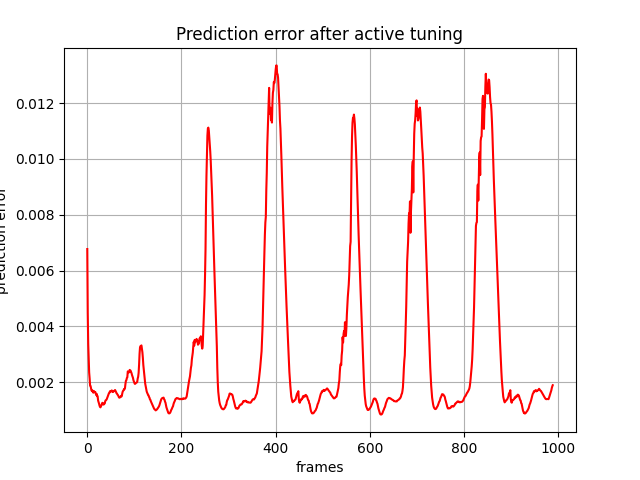

The table this chart was drawn from, first rows:
, 0
0, 0.006772
1, 0.004477
2, 0.003372
3, 0.002811
4, 0.002348
5, 0.002139
6, 0.001877
7, 0.001867
8, 0.001789
9, 0.0017
10, 0.001692
11, 0.001706
12, 0.001643
13, 0.001627
14, 0.001688
15, 0.001658
16, 0.001646
17, 0.001653
18, 0.001602
19, 0.00154
20, 0.001584
21, 0.001498
22, 0.001501
23, 0.001345
24, 0.001294
25, 0.001232
26, 0.001164
27, 0.001118
28, 0.001101
29, 0.001136
30, 0.001183
31, 0.001221
32, 0.001264
33, 0.001218
34, 0.001201
35, 0.001204
36, 0.00125
37, 0.001238
38, 0.001316
39, 0.001354
40, 0.001362
41, 0.001381
42, 0.001421
43, 0.00147
44, 0.001518
45, 0.001566
46, 0.001609
47, 0.001619
48, 0.001674
49, 0.001663
50, 0.001686
51, 0.001681
52, 0.001707
53, 0.001663
54, 0.001673
55, 0.001653
56, 0.001678
57, 0.001685
58, 0.001701
59, 0.001721
... 929 more rows
